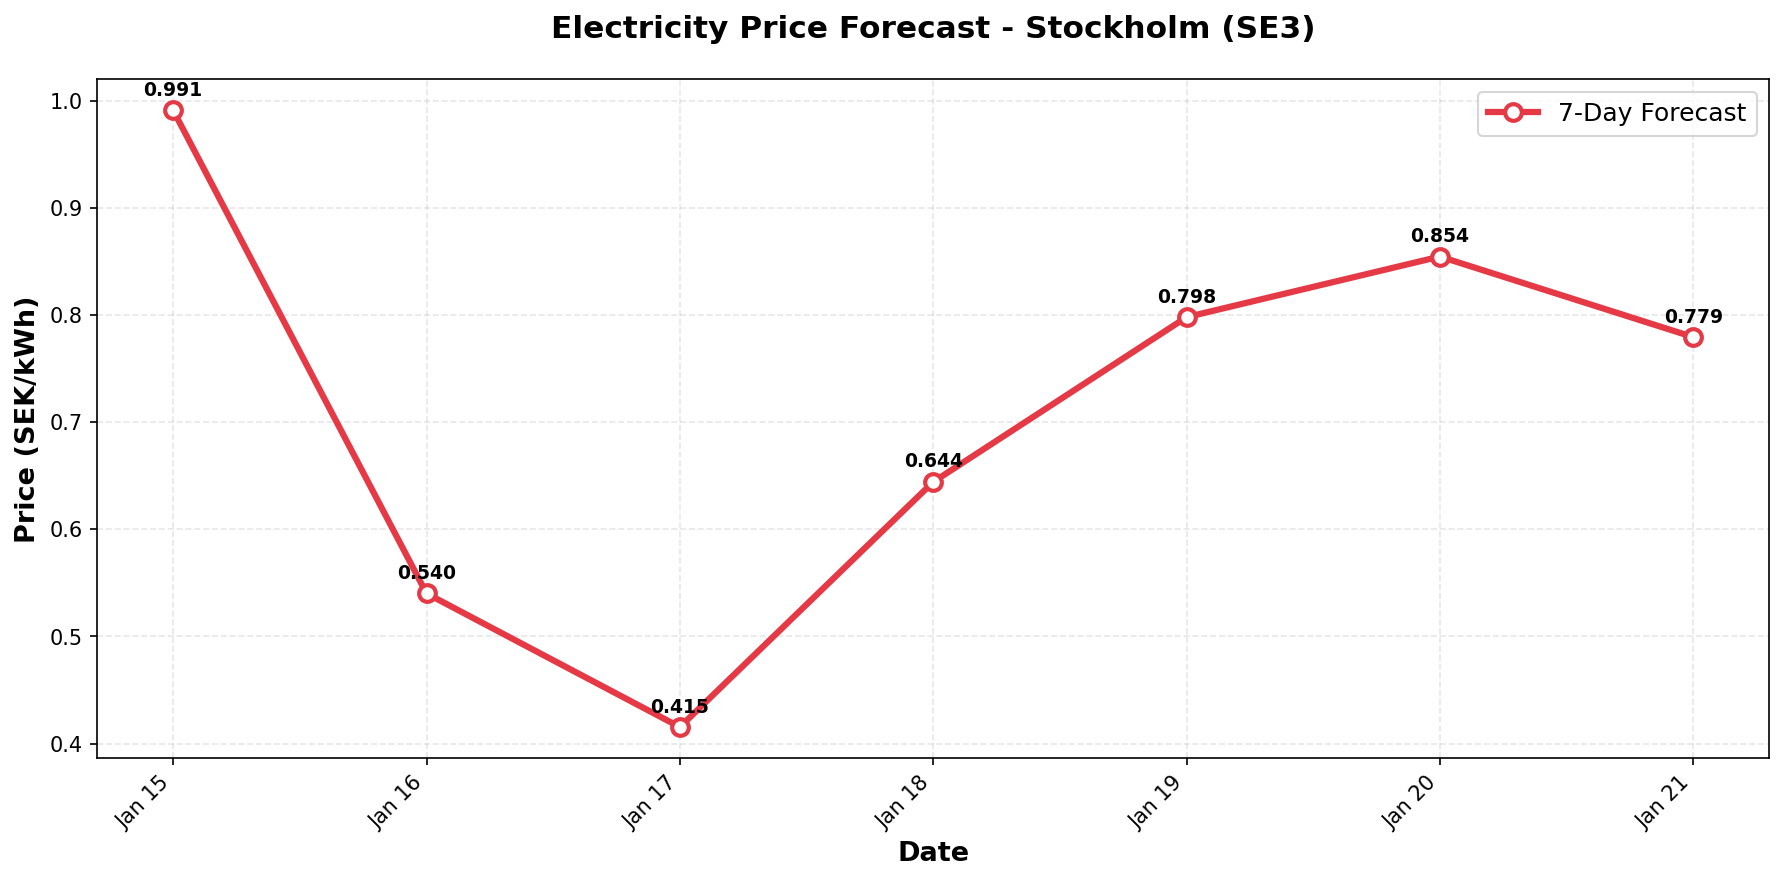

The table this chart was drawn from, first rows:
date, predicted_price
2026-01-15, 0.9909
2026-01-16, 0.5401
2026-01-17, 0.4154
2026-01-18, 0.6441
2026-01-19, 0.7979
2026-01-20, 0.8544
2026-01-21, 0.7793
